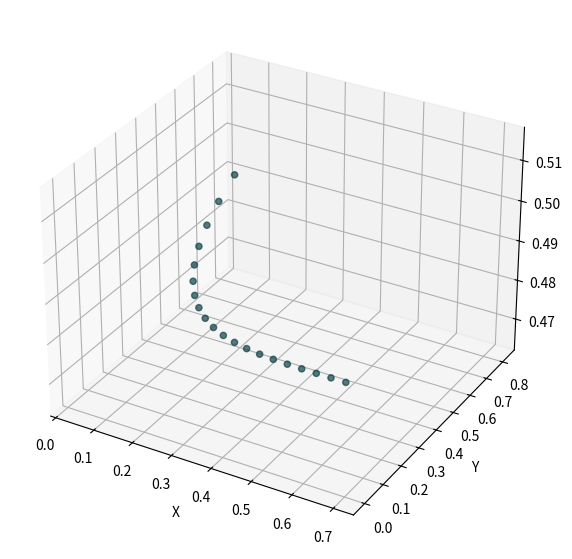
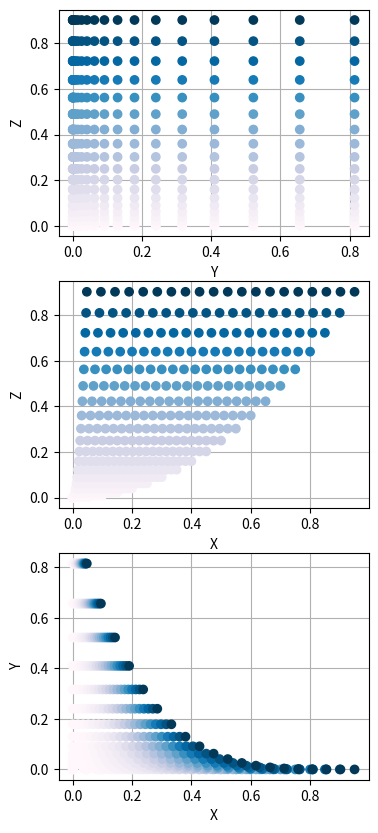

Write Python code to recreate these figures, in order.
from mpl_toolkits.mplot3d import axes3d, Axes3D
import matplotlib.pyplot as plt
import numpy as np
from matplotlib import cm


def par_to_dec(u_w):
    u, w = u_w
    x = u * (1 - w)
    y = w**4
    z = u**2
    return x, y, z


def dec_to_par(x, y, z):
    u = z**(1.0/2)
    w = y**(1.0/4)
    return np.array([u, w])


def Q(u, w):
    # x0, y0, z0 = par_to_dec(np.array([0, w]))
    # x1, y1, z1 = par_to_dec(np.array([1, w]))
    # x = x0 * (1 - u) + x1 * u
    # y = y0 * (1 - u) + y1 * u
    # z = z0 * (1 - u) + z1 * u
    p1 = np.array([0, w])
    p2 = np.array([1, w])
    q = p1*(1-u) + p2*u
    x, y, z = par_to_dec(q)
    return np.array([x, y, z])


def find_points(u, w):
    points = []
    for uu in u:
        for ww in w:
            points.append(Q(uu, ww))
    return np.array(points)


def plot_3d_surface(points, points1, points2):
    plot1 = plt.figure(0, figsize=(7, 7))
    ax = plot1.add_subplot(projection='3d')
    # ax.scatter(points[:, 0], points[:, 1], points[:, 2], color='#00b6b3', alpha=0.2)
    ax.scatter(points1[:, 0], points1[:, 1], points1[:, 2], color='#104348', alpha=0.7)
    # ax.scatter(points2[:, 0], points2[:, 1], points2[:, 2], color='#104348', alpha=0.7)
    ax.set_xlabel('X')
    ax.set_ylabel('Y')
    ax.set_zlabel('Z')
    # ax1.scatter(points[:, 0], points[:, 1], points[:, 2], c=points[:, 2],  cmap='viridis', alpha=0.5)


def plot_projections(points):
    plot2, (ax1, ax2, ax3) = plt.subplots(3, figsize=(4, 10))
    ax1.scatter(points[:, 1], points[:, 2], c=points[:, 2], cmap='PuBu', zorder=3)
    ax2.scatter(points[:, 0], points[:, 2], c=points[:, 2], cmap='PuBu', zorder=3)
    ax3.scatter(points[:, 0], points[:, 1], c=points[:, 2], cmap='PuBu', zorder=3)
    ax1.grid(zorder=0)
    ax2.grid(zorder=0)
    ax3.grid(zorder=0)

    ax1.set_xlabel('Y')
    ax1.set_ylabel('Z')
    ax2.set_xlabel('X')
    ax2.set_ylabel('Z')
    ax3.set_xlabel('X')
    ax3.set_ylabel('Y')


if __name__ == "__main__":
    u = np.arange(0.0, 1.0, 1.0/20)
    w = np.arange(0.0, 1.0, 1.0/20)

    points = find_points(u, w)
    points1 = find_points(np.array([0.7]), w)
    # points1 = find_points(np.array([0, 1]), w)
    points2 = find_points(u, np.array([0, 1]))

    plot_3d_surface(points, points1, points2)
    plot_projections(points)
    plt.show()

    print(Q(3, 5))
    print(Q(7, 6))